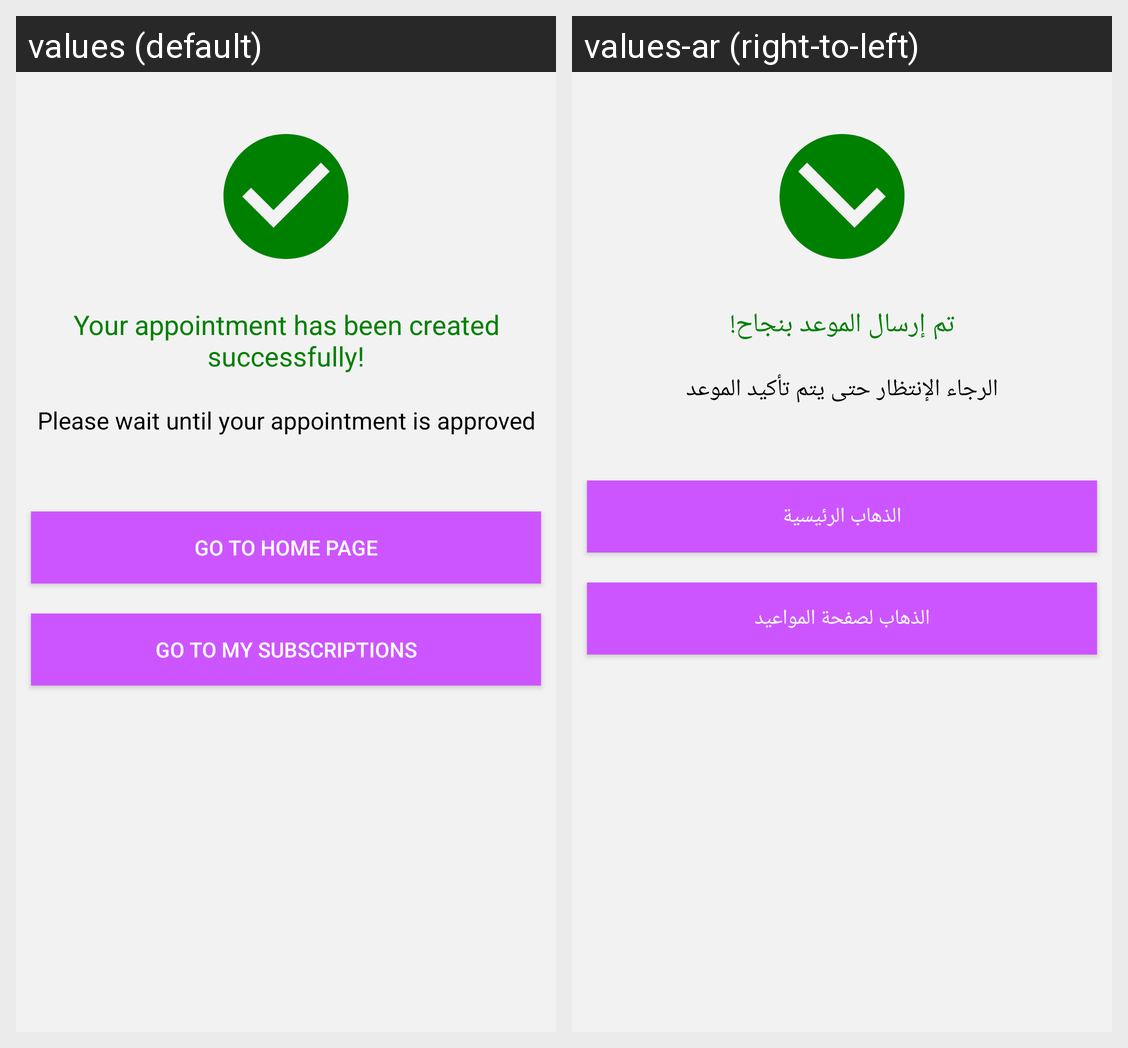

Translations of the strings shown on this Android screen, per locale in the grid:
Android screen res/layout/content_success_page.xml rendered under 2 locales, left to right: values (default), values-ar (right-to-left). Device: Nexus 5 (rendered at 1080×1920; each locale shown at half size, 540×960, under a caption strip naming it); theme AppTheme.
Strings drawn on this screen, with the default value and each locale's value (text and hints the layout hard-codes, and strings that could not be matched under every locale, appear in the picture but are not listed):

doneSubTitle
  values: Your appointment has been created successfully!
  values-ar: تم إرسال الموعد بنجاح!

doneComment
  values: Please wait until your appointment is approved
  values-ar: الرجاء الإنتظار حتى يتم تأكيد الموعد

goHome
  values: Go to home page
  values-ar: الذهاب الرئيسية

goToSubscriptions
  values: Go to My Subscriptions
  values-ar: الذهاب لصفحة المواعيد
